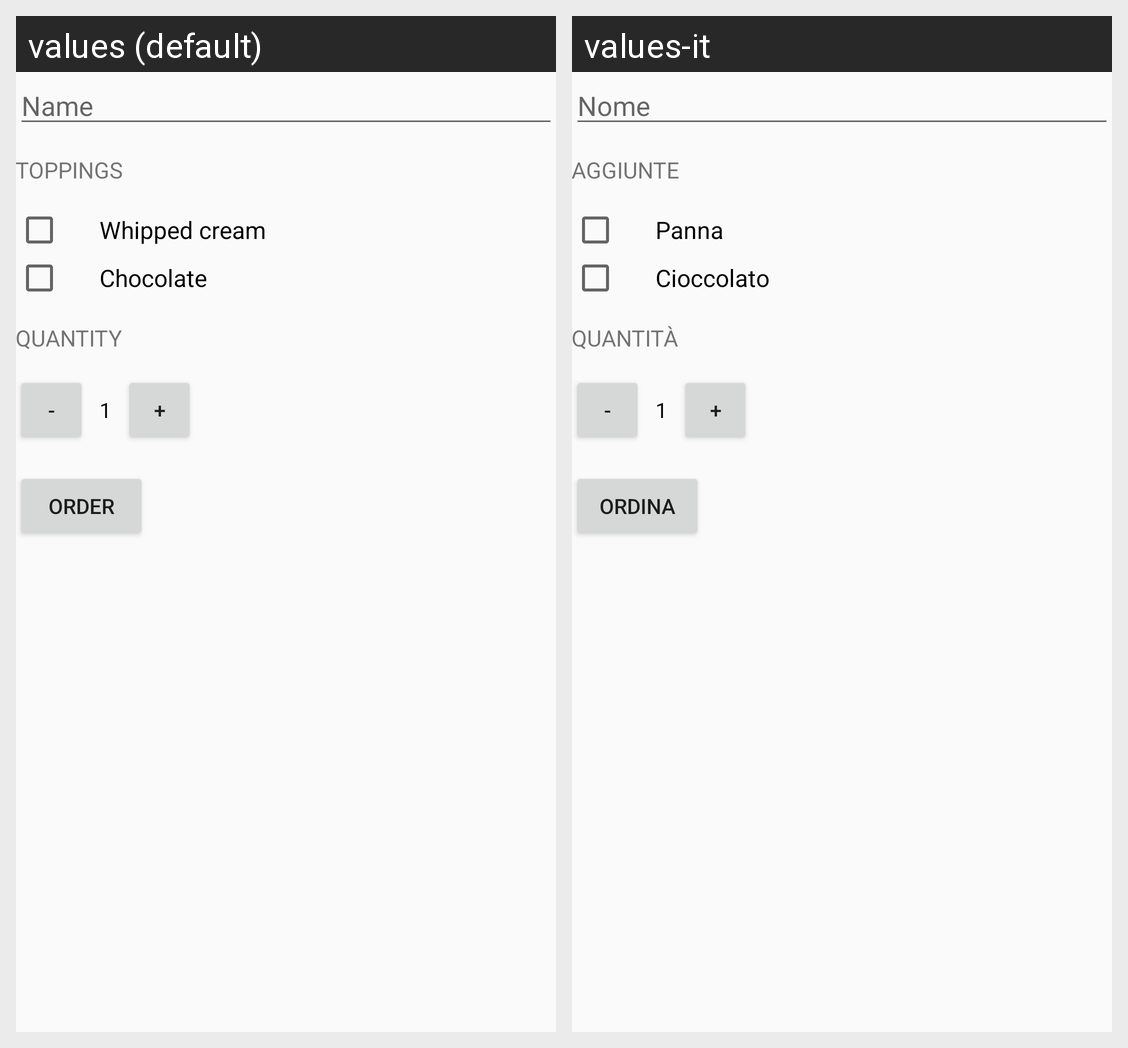

Locale-by-locale string values for the Android screen shown in this grid:
Android screen res/layout/activity_main.xml rendered under 2 locales, left to right: values (default), values-it. Device: Nexus 5 (rendered at 1080×1920; each locale shown at half size, 540×960, under a caption strip naming it); theme AppTheme.
Strings drawn on this screen, with the default value and each locale's value (text and hints the layout hard-codes, and strings that could not be matched under every locale, appear in the picture but are not listed):

name
  values: Name
  values-it: Nome

toppings
  values: Toppings
  values-it: Aggiunte

whipped_cream
  values: Whipped cream
  values-it: Panna

chocolate
  values: Chocolate
  values-it: Cioccolato

quantity
  values: Quantity
  values-it: Quantità

order
  values: Order
  values-it: Ordina
